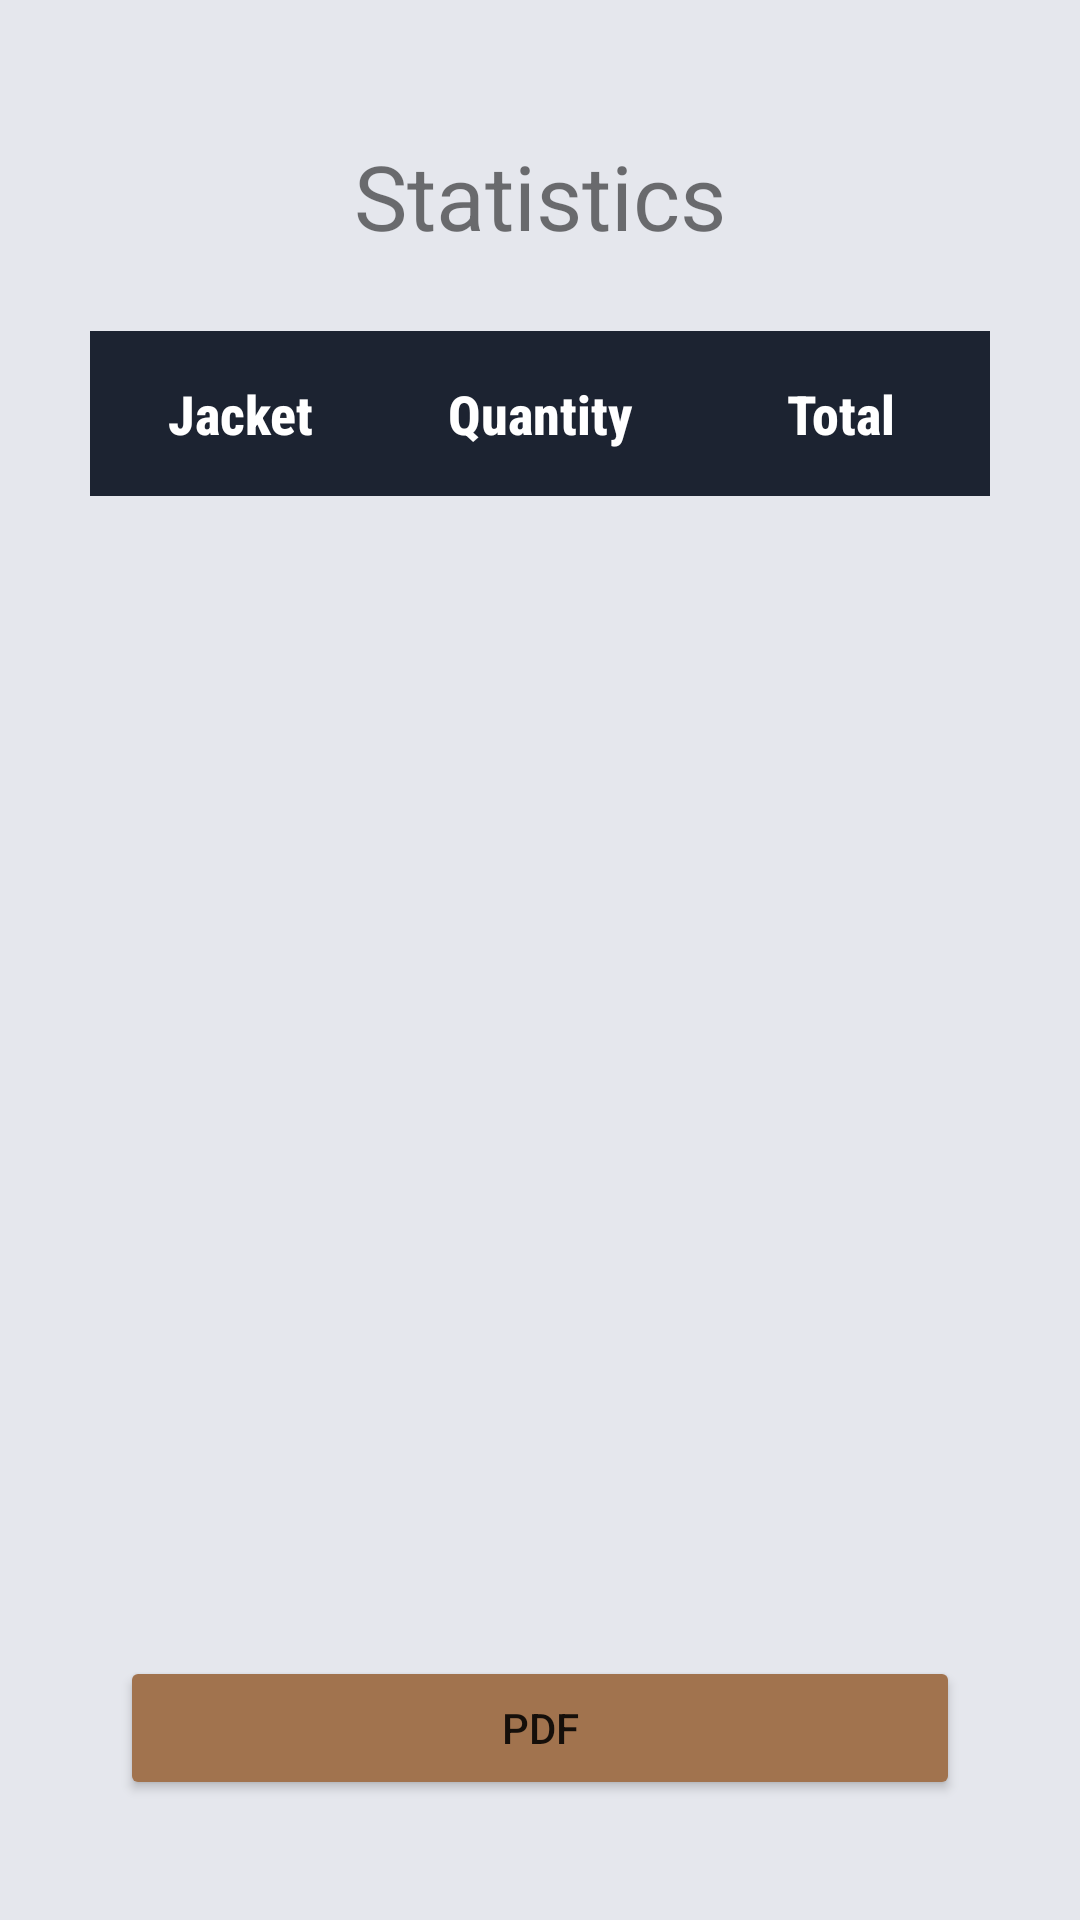

Android layout source for this screen:
<!-- AndroidManifest.xml: application theme Theme.Jacket_Tracker -->
<!-- res/layout/fragment_statistics_view.xml -->
<?xml version="1.0" encoding="utf-8"?>
<FrameLayout xmlns:android="http://schemas.android.com/apk/res/android"
    xmlns:tools="http://schemas.android.com/tools"
    android:layout_width="match_parent"
    android:layout_height="match_parent"
    android:background="@color/white"
    tools:context=".ui.view.statistics.Statistics_view">

    <LinearLayout
        android:padding="30dp"
        android:layout_width="match_parent"
        android:layout_height="match_parent"
        android:orientation="vertical"
        android:background="@color/Backgroud_Color"
        >

        <TextView
            android:id="@+id/textView10"
            android:layout_width="match_parent"
            android:layout_height="wrap_content"
            android:text="Statistics"
            android:textSize="30dp"
            android:gravity="center"
            android:layout_margin="15dp"/>

        <LinearLayout
            android:layout_width="match_parent"
            android:layout_height="55dp"
            android:orientation="horizontal"
            android:layout_marginTop="10dp"
            android:background="@color/Statistics_Background"
            >

            <TextView
                android:id="@+id/textView14"
                android:layout_width="0dp"
                android:layout_height="match_parent"
                android:layout_weight="1"
                android:text="Jacket"
                android:textStyle="bold"
                android:fontFamily="sans-serif-condensed-medium"
                android:gravity="center"
                android:textSize="18dp"
                android:textColor="@color/white" />

            <TextView
                android:id="@+id/textView15"
                android:layout_width="0dp"
                android:layout_height="match_parent"
                android:layout_weight="1"
                android:text="Quantity"
                android:textStyle="bold"
                android:fontFamily="sans-serif-condensed-medium"
                android:gravity="center"
                android:textSize="18dp"
                android:textColor="@color/white" />

            <TextView
                android:layout_width="0dp"
                android:layout_height="match_parent"
                android:layout_weight="1"
                android:text="Total"
                android:textStyle="bold"
                android:fontFamily="sans-serif-condensed-medium"
                android:gravity="center"
                android:textSize="18dp"
                android:textColor="@color/white" />
        </LinearLayout>
        <ScrollView
            android:layout_width="match_parent"
            android:layout_height="0dp"
            android:layout_weight="1"
            android:layout_marginTop="10dp">

            <LinearLayout
                android:id="@+id/container"
                android:layout_width="match_parent"
                android:layout_height="0dp"
                android:layout_marginHorizontal="15dp"
                android:layout_weight="1"
                android:background="@color/Statistics_Background"
                android:orientation="vertical"/>
        </ScrollView>




        <Button
            android:id="@+id/button3"
            android:layout_width="match_parent"
            android:layout_height="wrap_content"
            android:text="PDF"
            android:layout_margin="10dp"
            android:backgroundTint="@color/Button_Color"
            />
    </LinearLayout>
</FrameLayout>
<!-- resources referenced by this layout -->
<resources>
  <color name="Backgroud_Color">#E5E7ED</color>
  <color name="Button_Color">#A1734E</color>
  <color name="Statistics_Background">#1C2331</color>
  <color name="white">#FFFFFFFF</color>
  <style name="Theme.Jacket_Tracker" parent="Base.Theme.Jacket_Tracker" />
  <style name="Base.Theme.Jacket_Tracker" parent="Theme.AppCompat.Light.NoActionBar">
          
          
      </style>
</resources>
